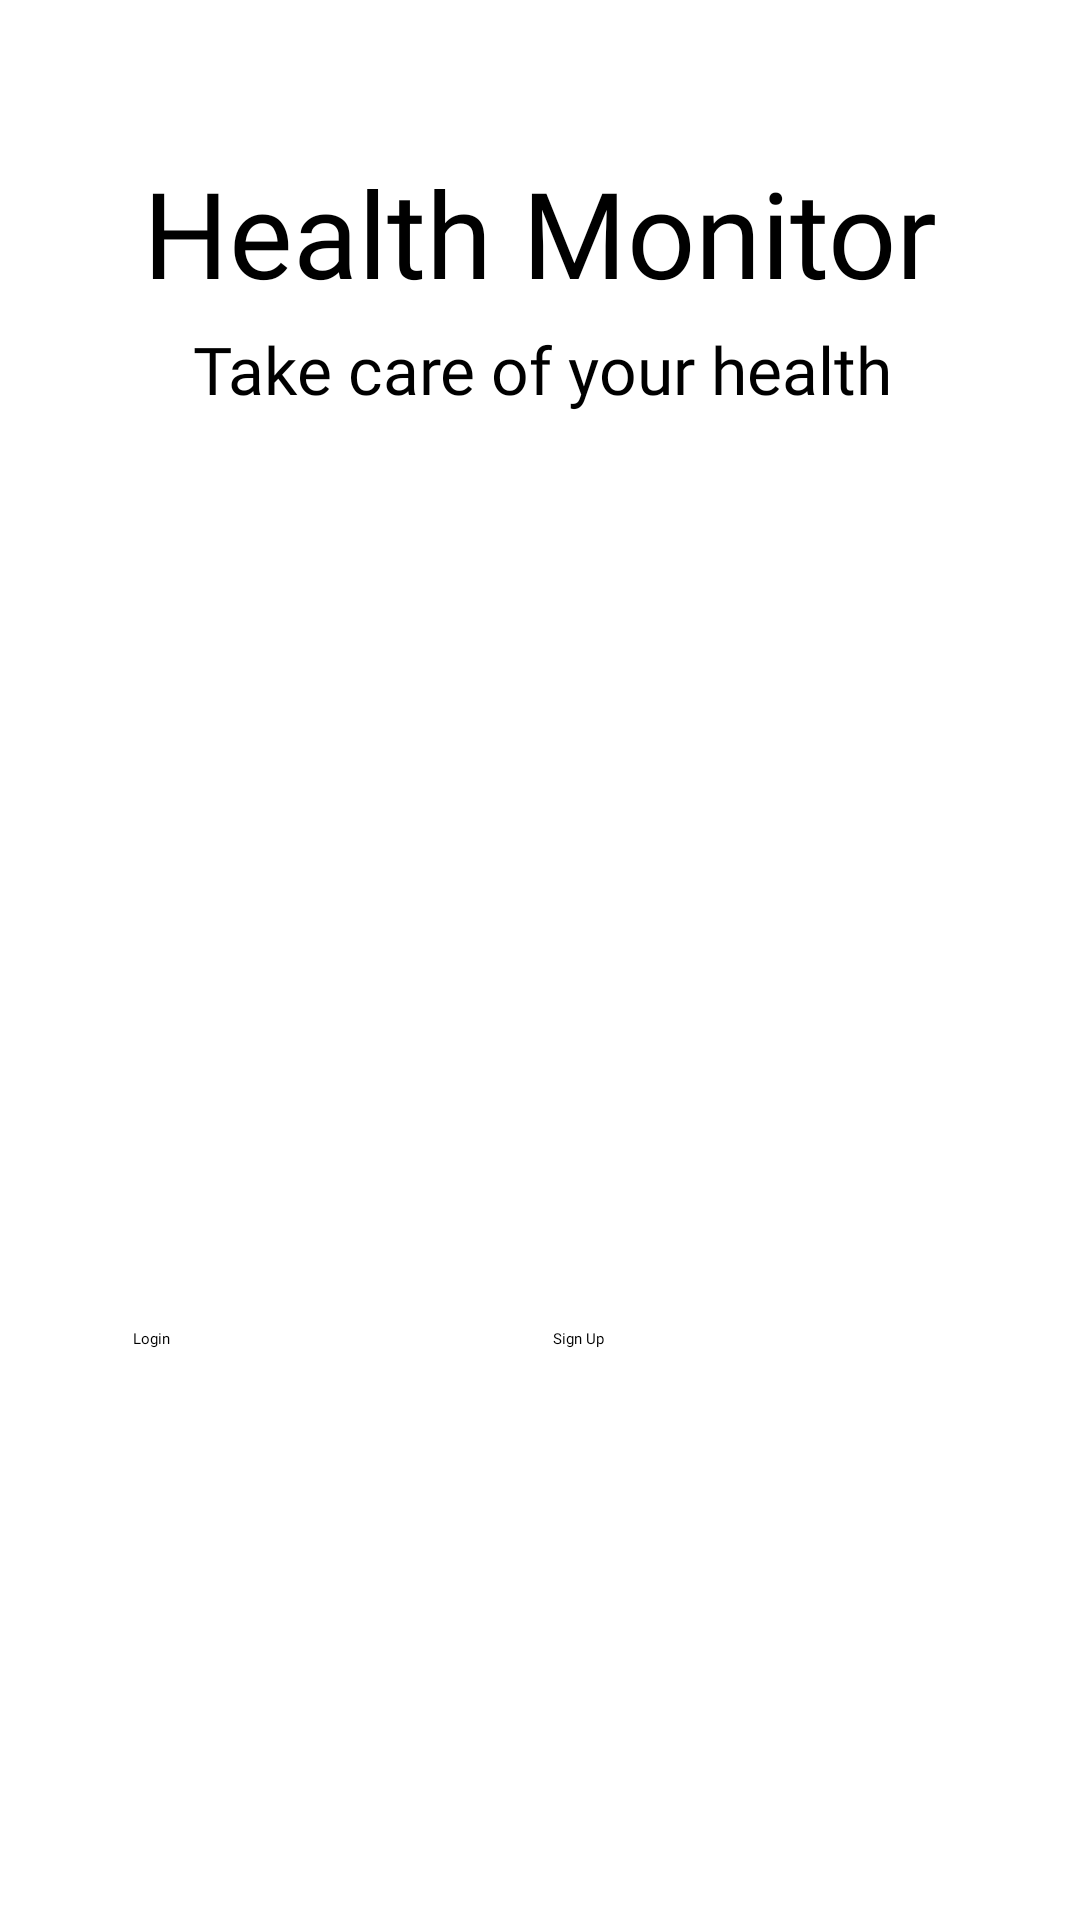

Layout XML and referenced resources for this Android screen:
<!-- AndroidManifest.xml: application theme Theme.HealthMonitor -->
<!-- res/layout/activity_main.xml -->
<?xml version="1.0" encoding="utf-8"?>
<androidx.constraintlayout.widget.ConstraintLayout xmlns:android="http://schemas.android.com/apk/res/android"
    xmlns:app="http://schemas.android.com/apk/res-auto"
    xmlns:tools="http://schemas.android.com/tools"
    android:layout_width="match_parent"
    android:layout_height="match_parent"
    tools:context=".MainActivity">

    <TextView
        android:id="@+id/title"
        android:layout_width="364dp"
        android:layout_height="49dp"
        android:fontFamily="@font/mo_re"
        android:gravity="center"
        android:text="Take care of your health"
        android:textSize="22sp"
        app:layout_constraintBottom_toBottomOf="parent"
        app:layout_constraintEnd_toEndOf="parent"
        app:layout_constraintHorizontal_bias="0.493"
        app:layout_constraintStart_toStartOf="parent"
        app:layout_constraintTop_toTopOf="parent"
        app:layout_constraintVertical_bias="0.167" />

    <TextView
        android:id="@+id/title2"
        android:layout_width="330dp"
        android:layout_height="51dp"
        android:fontFamily="@font/mo_re"
        android:gravity="center"
        android:text="Health Monitor"
        android:textSize="40sp"
        app:layout_constraintBottom_toBottomOf="parent"
        app:layout_constraintEnd_toEndOf="parent"
        app:layout_constraintHorizontal_bias="0.493"
        app:layout_constraintStart_toStartOf="parent"
        app:layout_constraintTop_toTopOf="parent"
        app:layout_constraintVertical_bias="0.086" />

    <Button
        android:id="@+id/button5"
        android:layout_width="140dp"
        android:layout_height="65dp"
        android:fontFamily="@font/mo_re"
        android:text="Login"
        app:layout_constraintBottom_toBottomOf="parent"
        app:layout_constraintEnd_toEndOf="parent"
        app:layout_constraintHorizontal_bias="0.201"
        app:layout_constraintStart_toStartOf="parent"
        app:layout_constraintTop_toTopOf="parent"
        app:layout_constraintVertical_bias="0.77" />

    <Button
        android:id="@+id/button6"
        android:layout_width="140dp"
        android:layout_height="65dp"
        android:fontFamily="@font/mo_re"
        android:text="Sign Up"
        app:layout_constraintBottom_toBottomOf="parent"
        app:layout_constraintEnd_toEndOf="parent"
        app:layout_constraintHorizontal_bias="0.838"
        app:layout_constraintStart_toStartOf="parent"
        app:layout_constraintTop_toTopOf="parent"
        app:layout_constraintVertical_bias="0.77" />

    <ImageView
        android:id="@+id/imageView"
        android:layout_width="263dp"
        android:layout_height="310dp"
        app:layout_constraintBottom_toBottomOf="parent"
        app:layout_constraintEnd_toEndOf="parent"
        app:layout_constraintStart_toStartOf="parent"
        app:layout_constraintTop_toTopOf="parent"
        app:layout_constraintVertical_bias="0.391"
        app:srcCompat="@drawable/homelogo" />
</androidx.constraintlayout.widget.ConstraintLayout>
<!-- resources referenced by this layout -->
<resources>

</resources>
